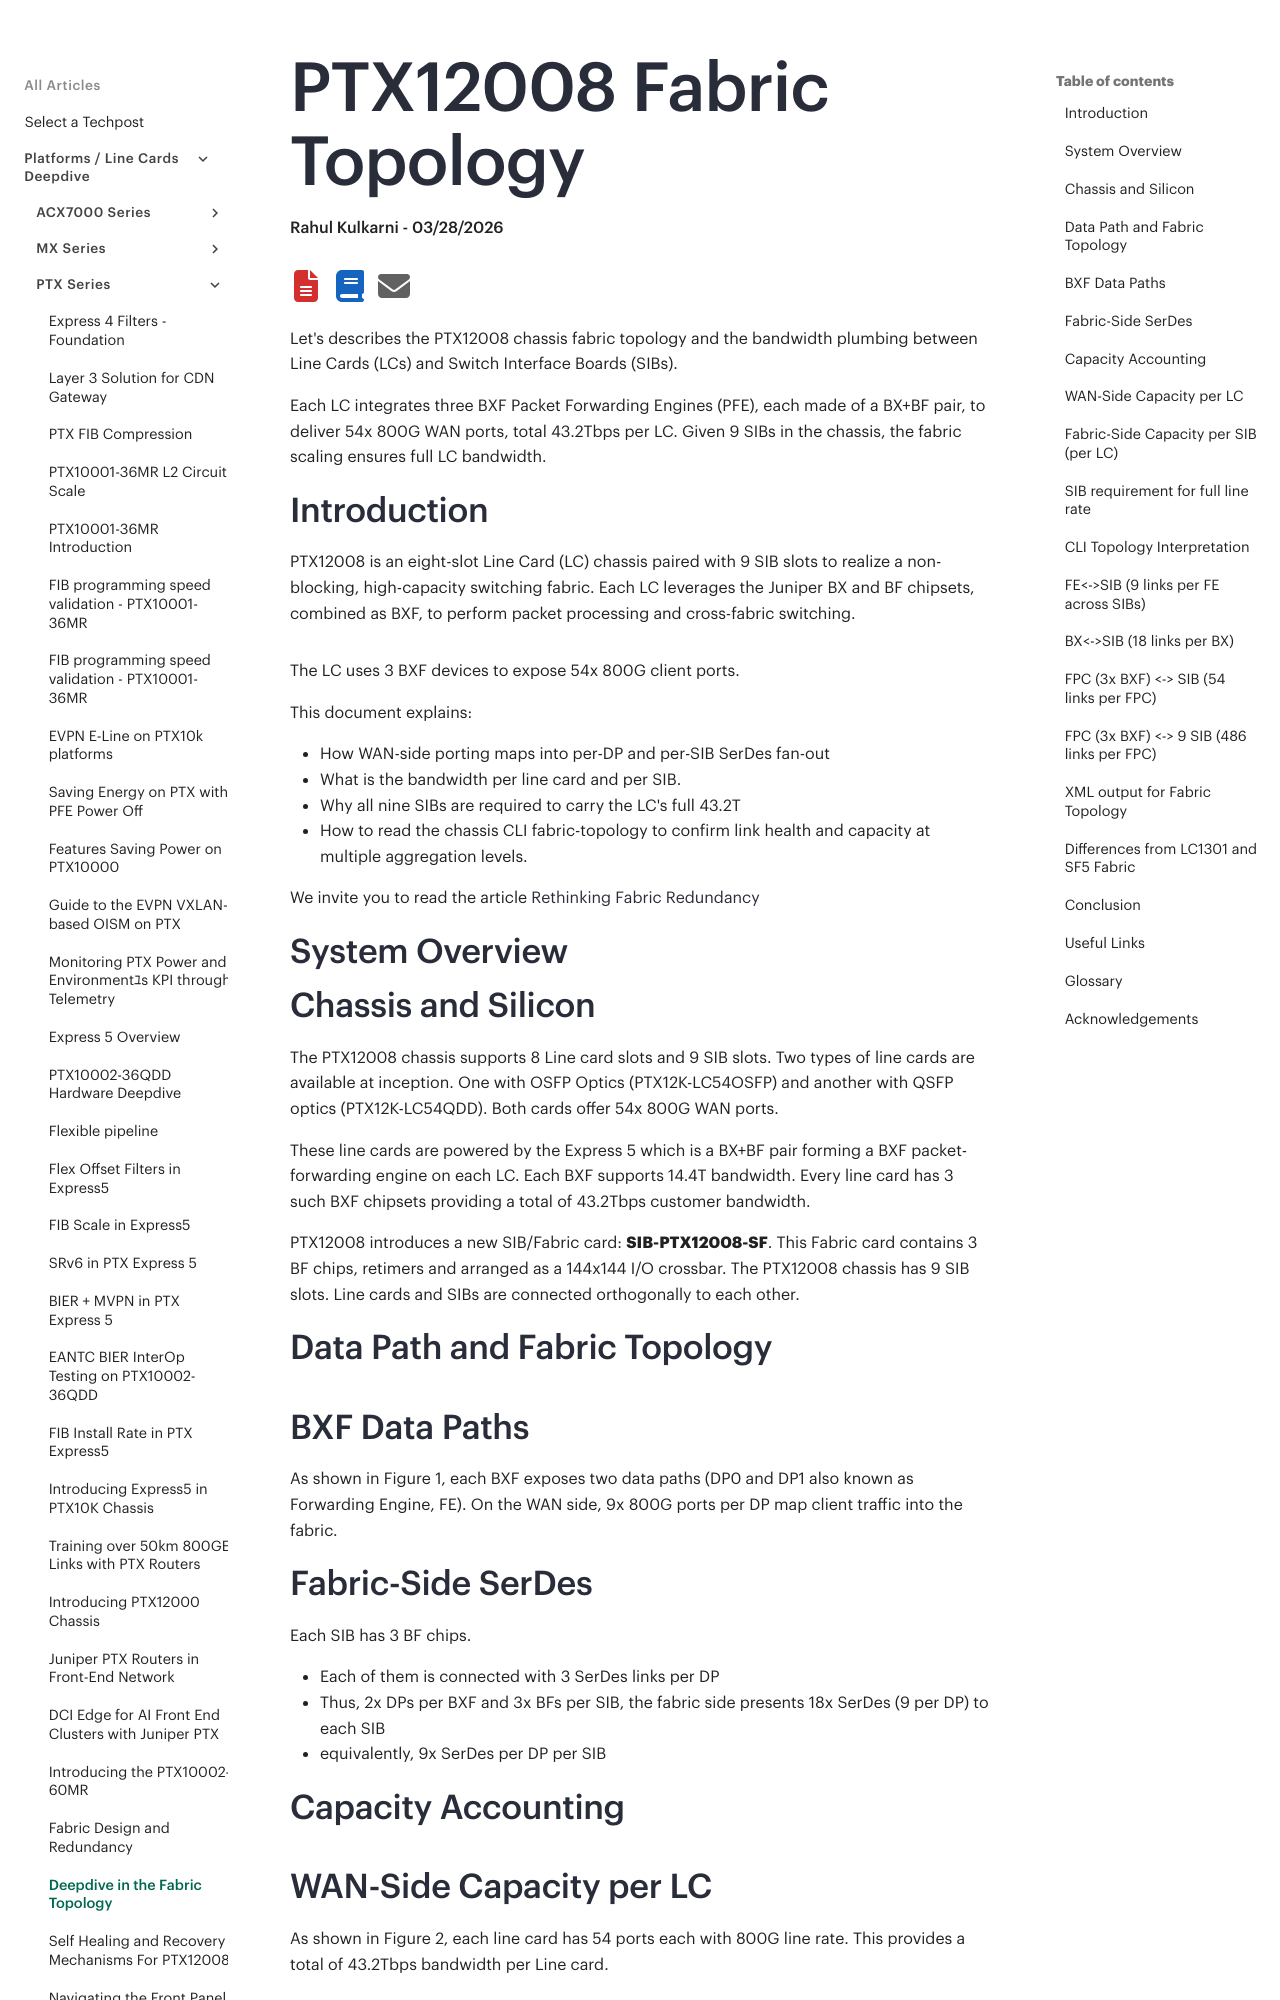

repository: Juniper/techpost · page: articles/ptx12008-fabric-topology/article/index.html · generator: mkdocs

# PTX12008 Fabric Topology

**Rahul Kulkarni - 03/28/2026**

Let's describes the PTX12008 chassis fabric topology and the bandwidth plumbing between Line Cards (LCs) and Switch Interface Boards (SIBs).

Each LC integrates three BXF Packet Forwarding Engines (PFE), each made of a BX+BF pair, to deliver 54x 800G WAN ports, total 43.2Tbps per LC. Given 9 SIBs in the chassis, the fabric scaling ensures full LC bandwidth.

## Introduction

PTX12008 is an eight-slot Line Card (LC) chassis paired with 9 SIB slots to realize a non-blocking, high-capacity switching fabric. Each LC leverages the Juniper BX and BF chipsets, combined as BXF, to perform packet processing and cross-fabric switching.

![image](images/picture3.png)

The LC uses 3 BXF devices to expose 54x 800G client ports.

This document explains:

- How WAN-side porting maps into per-DP and per-SIB SerDes fan-out
- What is the bandwidth per line card and per SIB.
- Why all nine SIBs are required to carry the LC's full 43.2T
- How to read the chassis CLI fabric-topology to confirm link health and capacity at multiple aggregation levels.

We invite you to read the article [Rethinking Fabric Redundancy](https://techpost.hpe.com/articles/rethinking-fabric-redundancy/article)

## System Overview

## Chassis and Silicon

The PTX12008 chassis supports 8 Line card slots and 9 SIB slots. Two types of line cards are available at inception. One with OSFP Optics (PTX12K-LC54OSFP) and another with QSFP optics (PTX12K-LC54QDD). Both cards offer 54x 800G WAN ports.

These line cards are powered by the Express 5 which is a BX+BF pair forming a BXF packet-forwarding engine on each LC. Each BXF supports 14.4T bandwidth. Every line card has 3 such BXF chipsets providing a total of 43.2Tbps customer bandwidth.

PTX12008 introduces a new SIB/Fabric card: **SIB-PTX12008-SF**. This Fabric card contains 3 BF chips, retimers and arranged as a 144x144 I/O crossbar. The PTX12008 chassis has 9 SIB slots. Line cards and SIBs are connected orthogonally to each other.

## Data Path and Fabric Topology

![image](images/picture4.png)

## BXF Data Paths

As shown in Figure 1, each BXF exposes two data paths (DP0 and DP1 also known as Forwarding Engine, FE). On the WAN side, 9x 800G ports per DP map client traffic into the fabric.

## Fabric-Side SerDes

Each SIB has 3 BF chips.

- Each of them is connected with 3 SerDes links per DP
- Thus, 2x DPs per BXF and 3x BFs per SIB, the fabric side presents 18x SerDes (9 per DP) to each SIB
- equivalently, 9x SerDes per DP per SIB

## Capacity Accounting

![image](images/picture5.png)

## WAN-Side Capacity per LC

As shown in Figure 2, each line card has 54 ports each with 800G line rate. This provides a total of 43.2Tbps bandwidth per Line card.

## Fabric-Side Capacity per SIB (per LC)

Let's detail the math:

- Each line card has 3 BXF
- Each BXF contains two data paths (DP0 and DP1)
- Each DP is connected with 9 SerDes lanes to every SIB
- Due to cell headers, FEC, and encoding overheads, fabric side SerDes lanes run effectively at approximately 90-92 Gb/s.
- If we consider SerDes at 90Gbps, it gives ~810Gbps per DP with single SIB. Please refer the highlighted link in Figure 2

With three BXFs per LC:

- there are 6 DPs total
- Therefore: 6 DPs x ~810Gbps ~= 4.86 Tbps traffic capacity is available with single SIB
- That means 6 ports (800G each) can be used. Please note these 6 ports needs to be from different DPs to get this effective bandwidth

## SIB requirement for full line rate

To carry LC's ~43.2 Tbps, the fabric engages all nine SIBs so that aggregate per-SIB contributions meet or exceed LC demand.

As discussed in point 3.2, each SIB provided 4.8 Tbps capacity per line card. So total of 9 SIBs are required to support entire 43.2Tbps of each line card.

| Level | Level Connectionsto a SIB (per unit) | Effective rate per connection (Gb/s) | Total per SIB |
|:--|:--|:--|:--|
| Datapath (DP) | 9 SerDes links | ~= 90--92 | 9x 90Gbps-> ~810Gbps |
| BXF (2 DPs) | 2x (9 SerDes links) | ~= 90--92 | 2x  9x 90Gbps -> ~1.6Tbps |
| Line Card (3 BXF) | 3x 2x (9 SerDes links) | ~= 90--92 | = 54 ~= 90--92 54 x 90Gbps -> ~4.86Tbps |

Below table provides the BW per slot and number of 800G ports that can be used based on the number of SIB cards.

| No. of SIB | Cards BW / Slot (Tbps) | #800G |
|:--|:--|:--|
| 1 | 4.8T | 6 |
| 2 | 9.6T | 12 |
| 3 | 14.4T | 18 |
| 6 | 28.8T | 36 |
| 9 | 43.2T | 54 |

All 9 SIBs must be present to avoid oversubscription at full 43.2 Tbps LC rate. Any SIB outage proportionally reduces the aggregate fabric capacity per LC (~11.1% per missing SIB).

While the provisioned capacity gets degraded in proportion to the reduction in populated SIBs. The loss factor is the ratio of removed SIBs to total provisioned SIBs:
Provisioned capacity loss (%) = (Removed/Failed SIBs) / Provisioned SIBs x 100

## CLI Topology Interpretation
